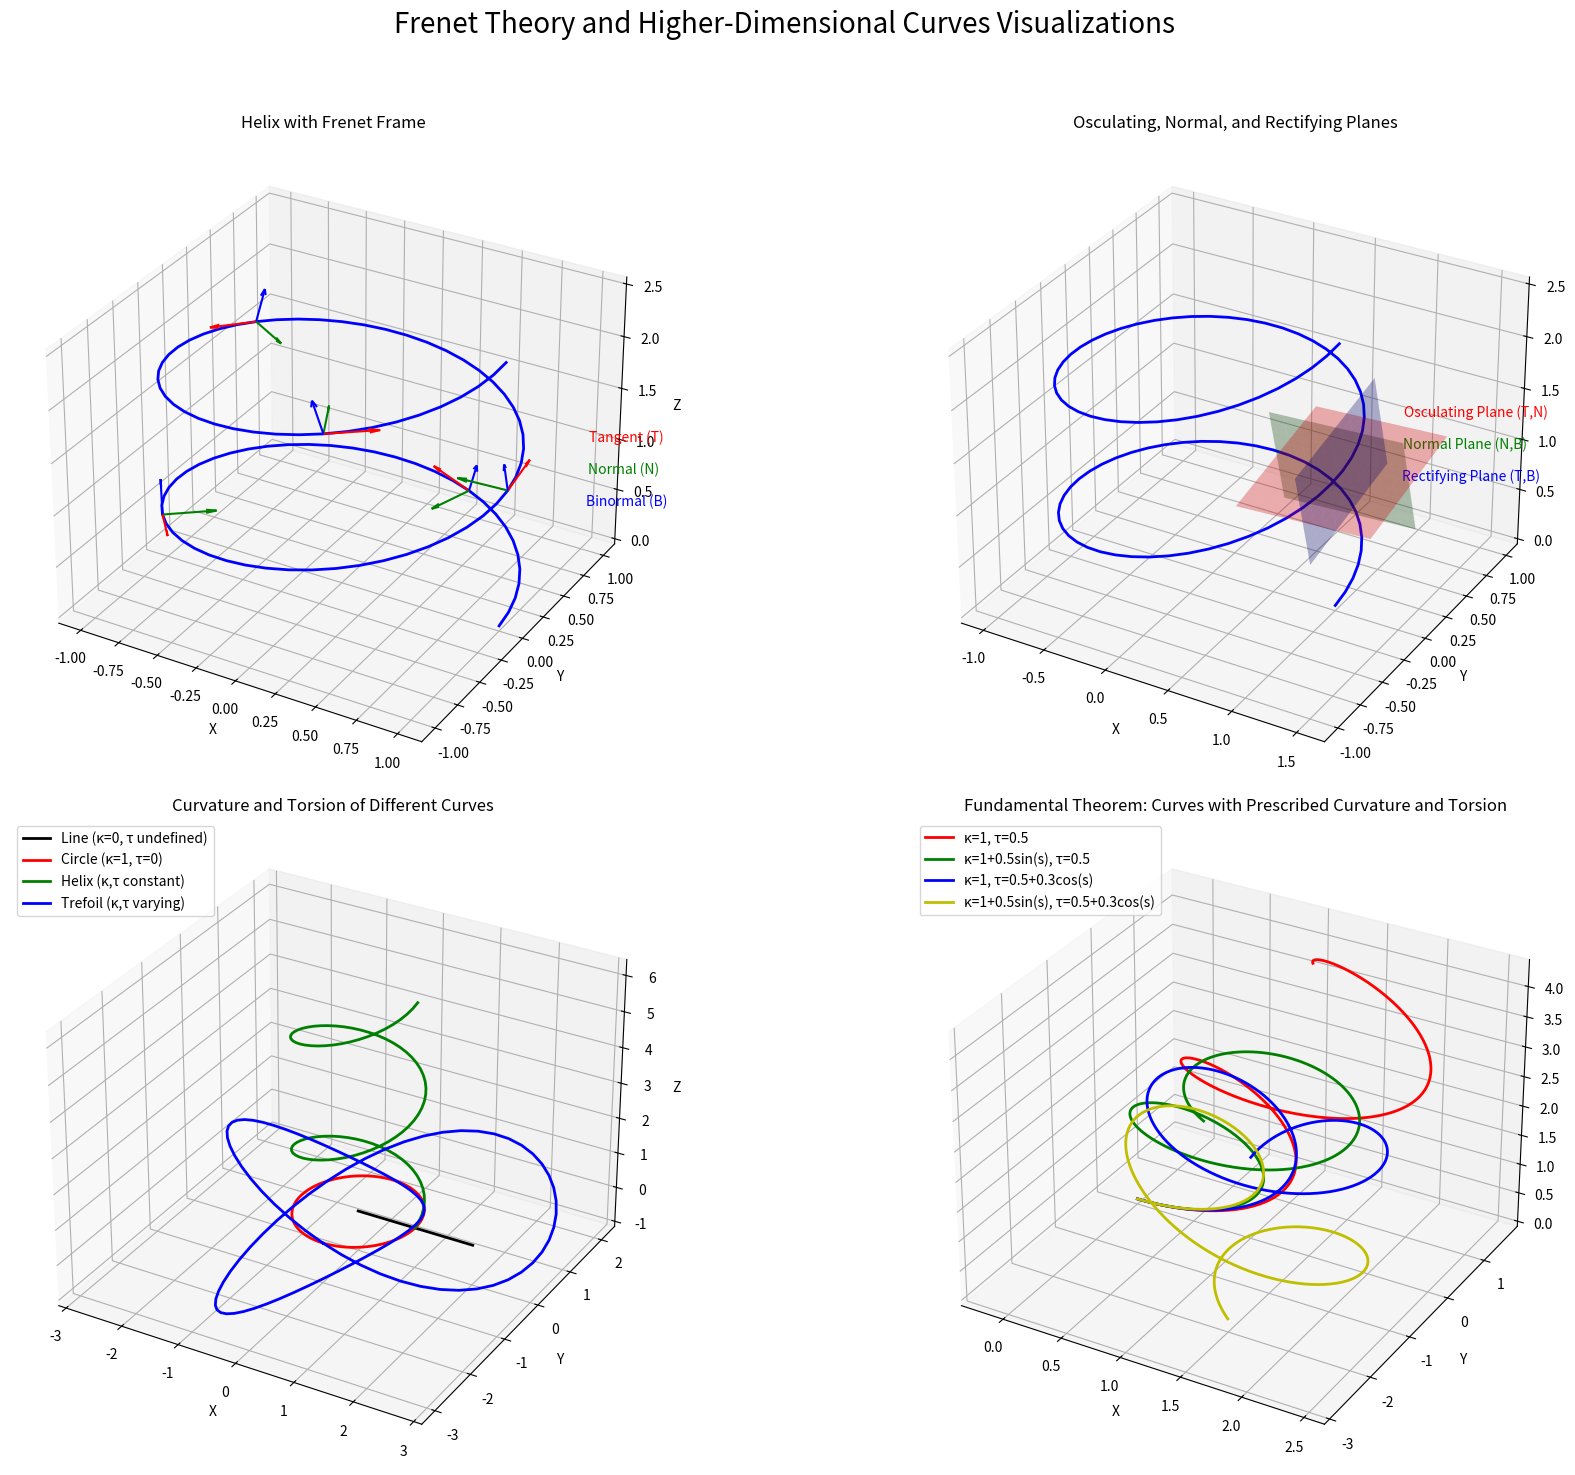

This chart was generated by the following Python code: (Note: this script raises an exception after producing the figure.)
import numpy as np
import matplotlib.pyplot as plt
from mpl_toolkits.mplot3d import Axes3D
from matplotlib.animation import FuncAnimation
from matplotlib import cm

# Set up figure for multiple visualizations
fig = plt.figure(figsize=(20, 15))
fig.suptitle('Frenet Theory and Higher-Dimensional Curves Visualizations', fontsize=20)

# 1. Helix with Frenet Frame
ax1 = fig.add_subplot(221, projection='3d')
ax1.set_title('Helix with Frenet Frame')
ax1.set_xlabel('X')
ax1.set_ylabel('Y')
ax1.set_zlabel('Z')

# Parameters for the helix
a = 1  # radius
b = 0.2  # pitch
t = np.linspace(0, 4*np.pi, 100)

# Helix parametrization
x = a * np.cos(t)
y = a * np.sin(t)
z = b * t

# Plot the helix
ax1.plot(x, y, z, 'b-', linewidth=2)

# Calculate Frenet frame at selected points
points = [10, 30, 50, 70, 90]  # Indices of points to show Frenet frame

for i in points:
    # Position
    pos = np.array([x[i], y[i], z[i]])
    
    # Tangent vector (normalized)
    dx = -a * np.sin(t[i])
    dy = a * np.cos(t[i])
    dz = b
    tangent = np.array([dx, dy, dz])
    tangent = tangent / np.linalg.norm(tangent)
    
    # Normal vector (normalized)
    d2x = -a * np.cos(t[i])
    d2y = -a * np.sin(t[i])
    d2z = 0
    normal = np.array([d2x, d2y, d2z])
    normal = normal / np.linalg.norm(normal)
    
    # Binormal vector (cross product of T and N)
    binormal = np.cross(tangent, normal)
    binormal = binormal / np.linalg.norm(binormal)
    
    # Scale for visualization
    scale = 0.3
    
    # Plot Frenet frame
    ax1.quiver(pos[0], pos[1], pos[2], scale*tangent[0], scale*tangent[1], scale*tangent[2], 
               color='r', arrow_length_ratio=0.2)
    ax1.quiver(pos[0], pos[1], pos[2], scale*normal[0], scale*normal[1], scale*normal[2], 
               color='g', arrow_length_ratio=0.2)
    ax1.quiver(pos[0], pos[1], pos[2], scale*binormal[0], scale*binormal[1], scale*binormal[2], 
               color='b', arrow_length_ratio=0.2)

# Add legend
ax1.text(1.5, 0, 2, 'Tangent (T)', color='r')
ax1.text(1.5, 0, 1.7, 'Normal (N)', color='g')
ax1.text(1.5, 0, 1.4, 'Binormal (B)', color='b')

# 2. Osculating, Normal, and Rectifying Planes
ax2 = fig.add_subplot(222, projection='3d')
ax2.set_title('Osculating, Normal, and Rectifying Planes')
ax2.set_xlabel('X')
ax2.set_ylabel('Y')
ax2.set_zlabel('Z')

# Plot the helix
ax2.plot(x, y, z, 'b-', linewidth=2)

# Choose a point to show the planes
i = 50
pos = np.array([x[i], y[i], z[i]])

# Calculate Frenet frame
dx = -a * np.sin(t[i])
dy = a * np.cos(t[i])
dz = b
tangent = np.array([dx, dy, dz])
tangent = tangent / np.linalg.norm(tangent)

d2x = -a * np.cos(t[i])
d2y = -a * np.sin(t[i])
d2z = 0
normal = np.array([d2x, d2y, d2z])
normal = normal / np.linalg.norm(normal)

binormal = np.cross(tangent, normal)
binormal = binormal / np.linalg.norm(binormal)

# Create grid for planes
grid_size = 0.5
xx, yy = np.meshgrid(np.linspace(-grid_size, grid_size, 10), 
                     np.linspace(-grid_size, grid_size, 10))

# Osculating plane (spanned by T and N)
zz_osc = np.zeros_like(xx)
for i in range(xx.shape[0]):
    for j in range(xx.shape[1]):
        point = pos + xx[i,j]*tangent + yy[i,j]*normal
        zz_osc[i,j] = point[2]

# Normal plane (spanned by N and B)
zz_norm = np.zeros_like(xx)
for i in range(xx.shape[0]):
    for j in range(xx.shape[1]):
        point = pos + xx[i,j]*normal + yy[i,j]*binormal
        zz_norm[i,j] = point[2]

# Rectifying plane (spanned by T and B)
zz_rect = np.zeros_like(xx)
for i in range(xx.shape[0]):
    for j in range(xx.shape[1]):
        point = pos + xx[i,j]*tangent + yy[i,j]*binormal
        zz_rect[i,j] = point[2]

# Plot planes
xx_osc = pos[0] + xx*tangent[0] + yy*normal[0]
yy_osc = pos[1] + xx*tangent[1] + yy*normal[1]
ax2.plot_surface(xx_osc, yy_osc, zz_osc, alpha=0.3, color='r')

xx_norm = pos[0] + xx*normal[0] + yy*binormal[0]
yy_norm = pos[1] + xx*normal[1] + yy*binormal[1]
ax2.plot_surface(xx_norm, yy_norm, zz_norm, alpha=0.3, color='g')

xx_rect = pos[0] + xx*tangent[0] + yy*binormal[0]
yy_rect = pos[1] + xx*tangent[1] + yy*binormal[1]
ax2.plot_surface(xx_rect, yy_rect, zz_rect, alpha=0.3, color='b')

# Add legend
ax2.text(1.5, 0, 2, 'Osculating Plane (T,N)', color='r')
ax2.text(1.5, 0, 1.7, 'Normal Plane (N,B)', color='g')
ax2.text(1.5, 0, 1.4, 'Rectifying Plane (T,B)', color='b')

# 3. Curvature and Torsion of Different Curves
ax3 = fig.add_subplot(223, projection='3d')
ax3.set_title('Curvature and Torsion of Different Curves')
ax3.set_xlabel('X')
ax3.set_ylabel('Y')
ax3.set_zlabel('Z')

# Straight line
t_line = np.linspace(0, 2, 100)
x_line = t_line
y_line = np.zeros_like(t_line)
z_line = np.zeros_like(t_line)
ax3.plot(x_line, y_line, z_line, 'k-', linewidth=2, label='Line (κ=0, τ undefined)')

# Circle
t_circle = np.linspace(0, 2*np.pi, 100)
x_circle = np.cos(t_circle)
y_circle = np.sin(t_circle)
z_circle = np.zeros_like(t_circle)
ax3.plot(x_circle, y_circle, z_circle, 'r-', linewidth=2, label='Circle (κ=1, τ=0)')

# Helix
t_helix = np.linspace(0, 4*np.pi, 100)
x_helix = np.cos(t_helix)
y_helix = np.sin(t_helix)
z_helix = 0.5 * t_helix
ax3.plot(x_helix, y_helix, z_helix, 'g-', linewidth=2, label='Helix (κ,τ constant)')

# General curve (trefoil knot)
t_trefoil = np.linspace(0, 2*np.pi, 100)
x_trefoil = np.sin(t_trefoil) + 2*np.sin(2*t_trefoil)
y_trefoil = np.cos(t_trefoil) - 2*np.cos(2*t_trefoil)
z_trefoil = -np.sin(3*t_trefoil)
ax3.plot(x_trefoil, y_trefoil, z_trefoil, 'b-', linewidth=2, label='Trefoil (κ,τ varying)')

ax3.legend(loc='upper left')

# 4. Fundamental Theorem Visualization
ax4 = fig.add_subplot(224, projection='3d')
ax4.set_title('Fundamental Theorem: Curves with Prescribed Curvature and Torsion')
ax4.set_xlabel('X')
ax4.set_ylabel('Y')
ax4.set_zlabel('Z')

# Function to generate curve from curvature and torsion
def generate_curve(kappa, tau, s_values):
    # Initial Frenet frame
    T = np.array([1.0, 0.0, 0.0])
    N = np.array([0.0, 1.0, 0.0])
    B = np.array([0.0, 0.0, 1.0])
    
    # Initial position
    r = np.array([0.0, 0.0, 0.0])
    
    # Arrays to store curve points and frames
    curve = [r.copy()]
    
    # Step size
    ds = s_values[1] - s_values[0]
    
    # Generate curve using Frenet-Serret formulas
    for i in range(1, len(s_values)):
        s = s_values[i-1]
        
        # Update Frenet frame using Frenet-Serret formulas
        T_new = T + ds * (kappa(s) * N)
        N_new = N + ds * (-kappa(s) * T + tau(s) * B)
        B_new = B + ds * (-tau(s) * N)
        
        # Normalize to prevent drift
        T = T_new / np.linalg.norm(T_new)
        N = N_new / np.linalg.norm(N_new)
        B = B_new / np.linalg.norm(B_new)
        
        # Ensure orthogonality
        N = np.cross(B, T)
        B = np.cross(T, N)
        
        # Update position
        r = r + ds * T
        
        # Store curve point
        curve.append(r.copy())
    
    return np.array(curve)

# Generate curves with different curvature and torsion functions
s = np.linspace(0, 10, 500)

# Constant curvature and torsion (helix)
kappa1 = lambda s: 1.0
tau1 = lambda s: 0.5
curve1 = generate_curve(kappa1, tau1, s)

# Varying curvature, constant torsion
kappa2 = lambda s: 1.0 + 0.5*np.sin(s)
tau2 = lambda s: 0.5
curve2 = generate_curve(kappa2, tau2, s)

# Constant curvature, varying torsion
kappa3 = lambda s: 1.0
tau3 = lambda s: 0.5 + 0.3*np.cos(s)
curve3 = generate_curve(kappa3, tau3, s)

# Both varying
kappa4 = lambda s: 1.0 + 0.5*np.sin(s)
tau4 = lambda s: 0.5 + 0.3*np.cos(s)
curve4 = generate_curve(kappa4, tau4, s)

# Plot curves
ax4.plot(curve1[:,0], curve1[:,1], curve1[:,2], 'r-', linewidth=2, 
         label='κ=1, τ=0.5')
ax4.plot(curve2[:,0], curve2[:,1], curve2[:,2], 'g-', linewidth=2, 
         label='κ=1+0.5sin(s), τ=0.5')
ax4.plot(curve3[:,0], curve3[:,1], curve3[:,2], 'b-', linewidth=2, 
         label='κ=1, τ=0.5+0.3cos(s)')
ax4.plot(curve4[:,0], curve4[:,1], curve4[:,2], 'y-', linewidth=2, 
         label='κ=1+0.5sin(s), τ=0.5+0.3cos(s)')

ax4.legend(loc='upper left')

plt.tight_layout(rect=[0, 0, 1, 0.95])
plt.savefig('/home/<user>/MIT_Differential_Geometry_18.950_Textbook/supplementary_materials/visualizations/chapter4/frenet_theory_visualizations.png', dpi=300)

# Create additional visualizations

# 1. Bertrand and Mannheim Curves
fig_special = plt.figure(figsize=(20, 10))
fig_special.suptitle('Special Curves in Differential Geometry', fontsize=20)

# Bertrand Curves
ax_bertrand = fig_special.add_subplot(121, projection='3d')
ax_bertrand.set_title('Bertrand Curves')
ax_bertrand.set_xlabel('X')
ax_bertrand.set_ylabel('Y')
ax_bertrand.set_zlabel('Z')

# Parameters for Bertrand curve
a = 1.0  # constant in the relation aκ + bτ = 1
b = 0.5  # constant in the relation aκ + bτ = 1

# Generate a curve with curvature and torsion satisfying aκ + bτ = 1
def kappa_bertrand(s):
    return 0.5 + 0.2*np.sin(s)

def tau_bertrand(s):
    # From aκ + bτ = 1, we get τ = (1 - aκ)/b
    return (1 - a*kappa_bertrand(s))/b

# Generate Bertrand curve
s_bertrand = np.linspace(0, 10, 500)
bertrand_curve = generate_curve(kappa_bertrand, tau_bertrand, s_bertrand)

# Generate Bertrand mate
bertrand_mate = []
for i in range(len(s_bertrand)):
    s = s_bertrand[i]
    
    # Calculate Frenet frame at this point
    if i > 0:
        T = (bertrand_curve[i] - bertrand_curve[i-1]) / np.linalg.norm(bertrand_curve[i] - bertrand_curve[i-1])
        
        # Approximate curvature and torsion
        kappa = kappa_bertrand(s)
        tau = tau_bertrand(s)
        
        # Calculate normal and binormal
        if i > 1:
            # Use finite differences to approximate derivatives
            T_prev = (bertrand_curve[i-1] - bertrand_curve[i-2]) / np.linalg.norm(bertrand_curve[i-1] - bertrand_curve[i-2])
            dT = (T - T_prev) / (s_bertrand[i] - s_bertrand[i-1])
            
            # Normal vector
            N = dT / np.linalg.norm(dT) if np.linalg.norm(dT) > 1e-10 else np.array([0, 1, 0])
            
            # Binormal vector
            B = np.cross(T, N)
            B = B / np.linalg.norm(B)
            
            # Ensure orthogonality
            N = np.cross(B, T)
            
            # Bertrand mate is at a constant distance along the normal
            c = a / np.sqrt(a*a + b*b)  # constant distance
            mate_point = bertrand_curve[i] + c * N
            bertrand_mate.append(mate_point)

# Convert to numpy array
bertrand_mate = np.array(bertrand_mate)

# Plot Bertrand curve and its mate
ax_bertrand.plot(bertrand_curve[:,0], bertrand_curve[:,1], bertrand_curve[:,2], 'r-', linewidth=2, 
                 label='Bertrand Curve')
if len(bertrand_mate) > 0:
    ax_bertrand.plot(bertrand_mate[:,0], bertrand_mate[:,1], bertrand_mate[:,2], 'g-', linewidth=2, 
                     label='Bertrand Mate')

    # Draw some connecting lines
    for i in range(0, len(bertrand_mate), 50):
        if i < len(bertrand_curve):
            ax_bertrand.plot([bertrand_curve[i,0], bertrand_mate[i,0]], 
                             [bertrand_curve[i,1], bertrand_mate[i,1]], 
                             [bertrand_curve[i,2], bertrand_mate[i,2]], 'k--', alpha=0.3)

ax_bertrand.legend()

# Mannheim Curves
ax_mannheim = fig_special.add_subplot(122, projection='3d')
ax_mannheim.set_title('Mannheim Curves')
ax_mannheim.set_xlabel('X')
ax_mannheim.set_ylabel('Y')
ax_mannheim.set_zlabel('Z')

# Parameters for Mannheim curve
c = 0.5  # constant in the relation κ = c(κ² + τ²)

# Generate a curve with curvature and torsion satisfying κ = c(κ² + τ²)
def tau_mannheim(s):
    return 0.5 + 0.2*np.sin(s)

def kappa_mannheim(s):
    # From κ = c(κ² + τ²), we get κ(1 - cκ) = cτ²
    # This is a quadratic equation in κ: cκ² - κ + cτ² = 0
    # Using quadratic formula: κ = (1 ± √(1 - 4c²τ²))/(2c)
    # We take the positive root for physical relevance
    tau = tau_mannheim(s)
    discriminant = 1 - 4*c*c*tau*tau
    if discriminant < 0:
        return 1/(2*c)  # Limiting value when discriminant approaches 0
    else:
        return (1 + np.sqrt(discriminant))/(2*c)

# Generate Mannheim curve
s_mannheim = np.linspace(0, 10, 500)
mannheim_curve = generate_curve(kappa_mannheim, tau_mannheim, s_mannheim)

# Generate Mannheim partner
mannheim_partner = []
for i in range(len(s_mannheim)):
    s = s_mannheim[i]
    
    # Calculate Frenet frame at this point
    if i > 0:
        T = (mannheim_curve[i] - mannheim_curve[i-1]) / np.linalg.norm(mannheim_curve[i] - mannheim_curve[i-1])
        
        # Approximate curvature and torsion
        kappa = kappa_mannheim(s)
        tau = tau_mannheim(s)
        
        # Calculate normal and binormal
        if i > 1:
            # Use finite differences to approximate derivatives
            T_prev = (mannheim_curve[i-1] - mannheim_curve[i-2]) / np.linalg.norm(mannheim_curve[i-1] - mannheim_curve[i-2])
            dT = (T - T_prev) / (s_mannheim[i] - s_mannheim[i-1])
            
            # Normal vector
            N = dT / np.linalg.norm(dT) if np.linalg.norm(dT) > 1e-10 else np.array([0, 1, 0])
            
            # Binormal vector
            B = np.cross(T, N)
            B = B / np.linalg.norm(B)
            
            # Ensure orthogonality
            N = np.cross(B, T)
            
            # Mannheim partner has its binormal parallel to the normal of the original curve
            # We place it at a constant distance along the normal
            d = 1.0  # constant distance
            partner_point = mannheim_curve[i] + d * N
            mannheim_partner.append(partner_point)

# Convert to numpy array
mannheim_partner = np.array(mannheim_partner)

# Plot Mannheim curve and its partner
ax_mannheim.plot(mannheim_curve[:,0], mannheim_curve[:,1], mannheim_curve[:,2], 'b-', linewidth=2, 
                 label='Mannheim Curve')
if len(mannheim_partner) > 0:
    ax_mannheim.plot(mannheim_partner[:,0], mannheim_partner[:,1], mannheim_partner[:,2], 'm-', linewidth=2, 
                     label='Mannheim Partner')

    # Draw some connecting lines
    for i in range(0, len(mannheim_partner), 50):
        if i < len(mannheim_curve):
            ax_mannheim.plot([mannheim_curve[i,0], mannheim_partner[i,0]], 
                             [mannheim_curve[i,1], mannheim_partner[i,1]], 
                             [mannheim_curve[i,2], mannheim_partner[i,2]], 'k--', alpha=0.3)

ax_mannheim.legend()

plt.tight_layout(rect=[0, 0, 1, 0.95])
plt.savefig('/home/<user>/MIT_Differential_Geometry_18.950_Textbook/supplementary_materials/visualizations/chapter4/special_curves_visualizations.png', dpi=300)

# 2. Evolutes and Involutes
fig_evolute = plt.figure(figsize=(20, 10))
fig_evolute.suptitle('Evolutes and Involutes', fontsize=20)

# Evolute of a curve
ax_evolute = fig_evolute.add_subplot(121, projection='3d')
ax_evolute.set_title('Evolute of a Curve')
ax_evolute.set_xlabel('X')
ax_evolute.set_ylabel('Y')
ax_evolute.set_zlabel('Z')

# Generate a curve (ellipse)
t_ellipse = np.linspace(0, 2*np.pi, 200)
a, b = 2.0, 1.0  # semi-major and semi-minor axes
x_ellipse = a * np.cos(t_ellipse)
y_ellipse = b * np.sin(t_ellipse)
z_ellipse = np.zeros_like(t_ellipse)

# Calculate evolute
# For an ellipse with semi-axes a and b, the evolute is:
# x = (a-b)²/a * cos³(t)/a
# y = (a-b)²/b * sin³(t)/b
x_evolute = (a-b)**2/a * np.cos(t_ellipse)**3/a
y_evolute = (a-b)**2/b * np.sin(t_ellipse)**3/b
z_evolute = np.zeros_like(t_ellipse)

# Plot ellipse and its evolute
ax_evolute.plot(x_ellipse, y_ellipse, z_ellipse, 'b-', linewidth=2, label='Ellipse')
ax_evolute.plot(x_evolute, y_evolute, z_evolute, 'r-', linewidth=2, label='Evolute')

# Draw some osculating circles
for t in [0, np.pi/4, np.pi/2, 3*np.pi/4, np.pi]:
    # Point on ellipse
    x = a * np.cos(t)
    y = b * np.sin(t)
    z = 0
    
    # Curvature at this point
    kappa = (a*b) / ((a*np.sin(t))**2 + (b*np.cos(t))**2)**(3/2)
    
    # Center of osculating circle (point on evolute)
    x_center = (a-b)**2/a * np.cos(t)**3/a
    y_center = (a-b)**2/b * np.sin(t)**3/b
    z_center = 0
    
    # Draw osculating circle
    radius = 1/kappa
    theta = np.linspace(0, 2*np.pi, 100)
    
    # Normal vector to ellipse at this point
    nx = b * np.cos(t) / np.sqrt((a*np.sin(t))**2 + (b*np.cos(t))**2)
    ny = a * np.sin(t) / np.sqrt((a*np.sin(t))**2 + (b*np.cos(t))**2)
    
    # Tangent vector (perpendicular to normal)
    tx = -ny
    ty = nx
    
    # Points on osculating circle
    x_circle = x_center + radius * (nx*np.cos(theta) + tx*np.sin(theta))
    y_circle = y_center + radius * (ny*np.cos(theta) + ty*np.sin(theta))
    z_circle = np.zeros_like(theta)
    
    ax_evolute.plot(x_circle, y_circle, z_circle, 'g-', alpha=0.3)
    
    # Draw line from curve to evolute
    ax_evolute.plot([x, x_center], [y, y_center], [z, z_center], 'k--', alpha=0.5)

ax_evolute.legend()

# Involute of a curve
ax_involute = fig_evolute.add_subplot(122, projection='3d')
ax_involute.set_title('Involute of a Circle')
ax_involute.set_xlabel('X')
ax_involute.set_ylabel('Y')
ax_involute.set_zlabel('Z')

# Generate a circle
t_circle = np.linspace(0, 2*np.pi, 200)
radius = 1.0
x_circle = radius * np.cos(t_circle)
y_circle = radius * np.sin(t_circle)
z_circle = np.zeros_like(t_circle)

# Calculate involute
# For a circle with radius r, the involute is:
# x = r(cos(t) + t*sin(t))
# y = r(sin(t) - t*cos(t))
t_involute = np.linspace(0, 4*np.pi, 400)
x_involute = radius * (np.cos(t_involute) + t_involute*np.sin(t_involute))
y_involute = radius * (np.sin(t_involute) - t_involute*np.cos(t_involute))
z_involute = np.zeros_like(t_involute)

# Plot circle and its involute
ax_involute.plot(x_circle, y_circle, z_circle, 'b-', linewidth=2, label='Circle')
ax_involute.plot(x_involute, y_involute, z_involute, 'r-', linewidth=2, label='Involute')

# Draw some "unwinding string" lines
for t in np.linspace(0, 4*np.pi, 20):
    # Point on circle
    x_c = radius * np.cos(t)
    y_c = radius * np.sin(t)
    z_c = 0
    
    # Point on involute
    x_i = radius * (np.cos(t) + t*np.sin(t))
    y_i = radius * (np.sin(t) - t*np.cos(t))
    z_i = 0
    
    # Draw line (the "string")
    ax_involute.plot([x_c, x_i], [y_c, y_i], [z_c, z_i], 'g-', alpha=0.3)

ax_involute.legend()

plt.tight_layout(rect=[0, 0, 1, 0.95])
plt.savefig('/home/<user>/MIT_Differential_Geometry_18.950_Textbook/supplementary_materials/visualizations/chapter4/evolute_involute_visualizations.png', dpi=300)

# 3. Higher-Dimensional Frenet Frame
fig_higher = plt.figure(figsize=(15, 15))
fig_higher.suptitle('Higher-Dimensional Frenet Frame', fontsize=20)

ax_higher = fig_higher.add_subplot(111, projection='3d')
ax_higher.set_title('Frenet Frame in 4D (Projected to 3D)')
ax_higher.set_xlabel('X')
ax_higher.set_ylabel('Y')
ax_higher.set_zlabel('Z')

# Generate a curve in 4D
t_4d = np.linspace(0, 4*np.pi, 200)
x_4d = np.cos(t_4d)
y_4d = np.sin(t_4d)
z_4d = np.cos(2*t_4d)/2
w_4d = np.sin(2*t_4d)/2  # 4th dimension

# Project to 3D for visualization (simple projection ignoring w)
ax_higher.plot(x_4d, y_4d, z_4d, 'b-', linewidth=2, label='4D Curve (3D Projection)')

# Calculate Frenet frame at selected points
points_4d = [0, 25, 50, 75, 100, 125, 150, 175]

for i in points_4d:
    # Position
    pos = np.array([x_4d[i], y_4d[i], z_4d[i]])
    
    # Approximate Frenet frame using finite differences
    if i > 0 and i < len(t_4d) - 1:
        # First derivative (e₁ = T)
        dt = t_4d[i+1] - t_4d[i-1]
        dx = (x_4d[i+1] - x_4d[i-1]) / dt
        dy = (y_4d[i+1] - y_4d[i-1]) / dt
        dz = (z_4d[i+1] - z_4d[i-1]) / dt
        dw = (w_4d[i+1] - w_4d[i-1]) / dt
        
        e1_4d = np.array([dx, dy, dz, dw])
        e1_4d = e1_4d / np.linalg.norm(e1_4d)
        
        # Second derivative
        d2x = (x_4d[i+1] - 2*x_4d[i] + x_4d[i-1]) / (dt/2)**2
        d2y = (y_4d[i+1] - 2*y_4d[i] + y_4d[i-1]) / (dt/2)**2
        d2z = (z_4d[i+1] - 2*z_4d[i] + z_4d[i-1]) / (dt/2)**2
        d2w = (w_4d[i+1] - 2*w_4d[i] + w_4d[i-1]) / (dt/2)**2
        
        d2r = np.array([d2x, d2y, d2z, d2w])
        
        # e₂ is the component of d2r orthogonal to e₁
        e2_4d = d2r - np.dot(d2r, e1_4d) * e1_4d
        if np.linalg.norm(e2_4d) > 1e-10:
            e2_4d = e2_4d / np.linalg.norm(e2_4d)
        else:
            # If e2 is too small, choose an arbitrary vector orthogonal to e1
            e2_4d = np.array([0, 0, 0, 0])
            if abs(e1_4d[0]) > 1e-10:
                e2_4d[1] = 1.0
            else:
                e2_4d[0] = 1.0
            e2_4d = e2_4d - np.dot(e2_4d, e1_4d) * e1_4d
            e2_4d = e2_4d / np.linalg.norm(e2_4d)
        
        # Third derivative (approximate)
        if i > 1 and i < len(t_4d) - 2:
            d3x = (x_4d[i+2] - 2*x_4d[i+1] + 2*x_4d[i-1] - x_4d[i-2]) / (dt)**3
            d3y = (y_4d[i+2] - 2*y_4d[i+1] + 2*y_4d[i-1] - y_4d[i-2]) / (dt)**3
            d3z = (z_4d[i+2] - 2*z_4d[i+1] + 2*z_4d[i-1] - z_4d[i-2]) / (dt)**3
            d3w = (w_4d[i+2] - 2*w_4d[i+1] + 2*w_4d[i-1] - w_4d[i-2]) / (dt)**3
            
            d3r = np.array([d3x, d3y, d3z, d3w])
            
            # e₃ is the component of d3r orthogonal to e₁ and e₂
            e3_4d = d3r - np.dot(d3r, e1_4d) * e1_4d - np.dot(d3r, e2_4d) * e2_4d
            if np.linalg.norm(e3_4d) > 1e-10:
                e3_4d = e3_4d / np.linalg.norm(e3_4d)
            else:
                # If e3 is too small, choose an arbitrary vector orthogonal to e1 and e2
                e3_4d = np.array([0, 0, 0, 0])
                if abs(e1_4d[0]*e2_4d[1] - e1_4d[1]*e2_4d[0]) > 1e-10:
                    e3_4d[0] = e2_4d[1]
                    e3_4d[1] = -e2_4d[0]
                else:
                    e3_4d[0] = e2_4d[2]
                    e3_4d[2] = -e2_4d[0]
                e3_4d = e3_4d - np.dot(e3_4d, e1_4d) * e1_4d - np.dot(e3_4d, e2_4d) * e2_4d
                e3_4d = e3_4d / np.linalg.norm(e3_4d)
            
            # e₄ is determined by the cross product in 4D (using determinant)
            # For simplicity, we'll just ensure it's orthogonal to e₁, e₂, and e₃
            e4_4d = np.array([0, 0, 0, 0])
            if abs(e1_4d[0]) > 1e-10:
                e4_4d[1] = e3_4d[2]
                e4_4d[2] = -e3_4d[1]
            else:
                e4_4d[0] = e3_4d[2]
                e4_4d[2] = -e3_4d[0]
            e4_4d = e4_4d - np.dot(e4_4d, e1_4d) * e1_4d - np.dot(e4_4d, e2_4d) * e2_4d - np.dot(e4_4d, e3_4d) * e3_4d
            e4_4d = e4_4d / np.linalg.norm(e4_4d)
            
            # Project 4D vectors to 3D for visualization
            e1_3d = np.array([e1_4d[0], e1_4d[1], e1_4d[2]])
            e2_3d = np.array([e2_4d[0], e2_4d[1], e2_4d[2]])
            e3_3d = np.array([e3_4d[0], e3_4d[1], e3_4d[2]])
            e4_3d = np.array([e4_4d[0], e4_4d[1], e4_4d[2]])
            
            # Scale for visualization
            scale = 0.3
            
            # Plot Frenet frame
            ax_higher.quiver(pos[0], pos[1], pos[2], scale*e1_3d[0], scale*e1_3d[1], scale*e1_3d[2], 
                           color='r', arrow_length_ratio=0.2)
            ax_higher.quiver(pos[0], pos[1], pos[2], scale*e2_3d[0], scale*e2_3d[1], scale*e2_3d[2], 
                           color='g', arrow_length_ratio=0.2)
            ax_higher.quiver(pos[0], pos[1], pos[2], scale*e3_3d[0], scale*e3_3d[1], scale*e3_3d[2], 
                           color='b', arrow_length_ratio=0.2)
            ax_higher.quiver(pos[0], pos[1], pos[2], scale*e4_3d[0], scale*e4_3d[1], scale*e4_3d[2], 
                           color='m', arrow_length_ratio=0.2)

# Add legend
ax_higher.text(1.5, 0, 0, 'e₁ (Tangent)', color='r')
ax_higher.text(1.5, 0, -0.3, 'e₂ (Normal)', color='g')
ax_higher.text(1.5, 0, -0.6, 'e₃ (Binormal)', color='b')
ax_higher.text(1.5, 0, -0.9, 'e₄ (Trinormal)', color='m')

plt.tight_layout(rect=[0, 0, 1, 0.95])
plt.savefig('/home/<user>/MIT_Differential_Geometry_18.950_Textbook/supplementary_materials/visualizations/chapter4/higher_dimensional_frenet_frame.png', dpi=300)

print("Visualizations for Chapter 4 created successfully!")
